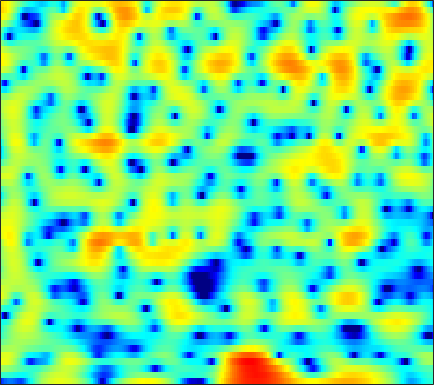

The table this chart was drawn from, first rows:
-13.897, -12.526, -11.305, -10.617, -10.423, -10.549, -11.096, -11.712, -12.54, -12.782, -11.779, -10.325, -8.1061, -5.9953, -4.5767, -2.9225, -1.5141, -0.59677, 0.45473, 1.3389, 2.0669, 2.5234, 3.0279, 3.4155
-3.02, -3.041, -3.106, -3.237, -3.384, -3.652, -3.981, -4.256, -4.608, -4.873, -4.959, -4.854, -4.478, -3.862, -3.289, -2.454, -1.592, -0.9649, -0.1699, 0.555, 1.203, 1.635, 2.136, 2.55
1.23, 1.127, 0.9309, 0.6576, 0.4101, 0.0206, -0.4236, -0.7865, -1.293, -1.799, -2.282, -2.61, -2.966, -3.207, -3.296, -3.276, -3.089, -2.851, -2.413, -1.871, -1.249, -0.7634, -0.1007, 0.5486
4.215, 4.212, 4.049, 3.697, 3.3, 2.584, 1.63, 0.7306, -0.7405, -2.581, -4.888, -7.002, -10.35, -13.47, -14.15, -12.68, -10.95, -10.05, -9.415, -9.048, -8.468, -7.638, -5.949, -3.948
3.377, 3.639, 3.789, 3.722, 3.531, 3.09, 2.427, 1.789, 0.7473, -0.4779, -1.825, -2.841, -4.053, -4.926, -5.317, -5.578, -5.746, -5.956, -6.448, -7.161, -7.837, -7.926, -7.028, -5.256
0.6421, 0.994, 1.348, 1.58, 1.677, 1.704, 1.617, 1.485, 1.236, 0.9284, 0.5812, 0.3168, -0.0212, -0.3383, -0.5623, -0.8412, -1.093, -1.265, -1.455, -1.592, -1.663, -1.668, -1.595, -1.444
-1.256, -0.8005, -0.2444, 0.2425, 0.5525, 0.8933, 1.149, 1.286, 1.397, 1.435, 1.402, 1.339, 1.216, 1.057, 0.9155, 0.7041, 0.4702, 0.2816, 0.0229, -0.2365, -0.4865, -0.6645, -0.8902, -1.115
-3.206, -2.357, -1.349, -0.4758, 0.08372, 0.7171, 1.235, 1.554, 1.886, 2.111, 2.23, 2.25, 2.183, 2.021, 1.841, 1.53, 1.145, 0.8166, 0.3324, -0.1792, -0.6995, -1.08, -1.554, -1.99
-3.993, -2.982, -1.813, -0.7829, -0.0839, 0.7722, 1.526, 2.014, 2.55, 2.948, 3.201, 3.288, 3.251, 3.028, 2.739, 2.179, 1.425, 0.7319, -0.357, -1.599, -2.902, -3.811, -4.747, -5.216
-4.548, -4.493, -4.036, -3.061, -2.09, -0.6787, 0.6732, 1.57, 2.575, 3.339, 3.869, 4.114, 4.23, 4.09, 3.804, 3.153, 2.158, 1.152, -0.6272, -3.099, -6.713, -10.91, -23.53, -16.4
-10.07, -15.58, -24.59, -11.85, -7.769, -4.307, -1.939, -0.5949, 0.8381, 1.947, 2.765, 3.209, 3.598, 3.754, 3.716, 3.442, 2.902, 2.329, 1.37, 0.2504, -0.9298, -1.752, -2.553, -2.876
-2.449, -3.196, -3.9, -4.158, -4.059, -3.662, -3.12, -2.608, -1.747, -0.7178, 0.3487, 1.084, 1.899, 2.484, 2.763, 2.932, 2.87, 2.686, 2.29, 1.767, 1.183, 0.7378, 0.1599, -0.3741
2.308, 1.526, 0.2986, -1.231, -2.706, -5.364, -9.195, -12.02, -9.826, -5.329, -2.103, -0.3376, 1.365, 2.495, 3.031, 3.406, 3.46, 3.313, 2.885, 2.231, 1.413, 0.7298, -0.2115, -1.127
4.148, 3.599, 2.708, 1.575, 0.5505, -0.9357, -2.233, -2.785, -2.528, -1.308, 0.1409, 1.097, 2.091, 2.745, 3.015, 3.072, 2.792, 2.373, 1.519, 0.2939, -1.347, -2.886, -5.381, -8.326
3.207, 3.089, 2.853, 2.555, 2.315, 2.009, 1.753, 1.645, 1.607, 1.664, 1.798, 1.897, 1.953, 1.883, 1.741, 1.382, 0.7975, 0.1946, -0.8413, -2.193, -3.952, -5.586, -8.211, -11.34
1.78, 2.013, 2.252, 2.428, 2.519, 2.57, 2.555, 2.521, 2.447, 2.316, 2.12, 1.937, 1.638, 1.259, 0.9128, 0.3852, -0.2266, -0.7495, -1.536, -2.404, -3.347, -4.099, -5.127, -6.056
0.05873, 0.7521, 1.538, 2.136, 2.46, 2.748, 2.89, 2.883, 2.746, 2.49, 2.095, 1.718, 1.141, 0.4888, -0.04027, -0.7454, -1.39, -1.815, -2.289, -2.646, -2.906, -3.057, -3.25, -3.417
-1.204, 0.03466, 1.323, 2.241, 2.712, 3.119, 3.297, 3.261, 3.001, 2.537, 1.856, 1.188, 0.0855, -1.215, -2.309, -3.838, -5.188, -5.797, -5.879, -5.274, -4.39, -3.704, -2.884, -2.243
-0.2689, 0.7351, 1.805, 2.593, 3.026, 3.361, 3.413, 3.301, 2.934, 2.273, 1.351, 0.4567, -1.078, -3.096, -5.039, -8.67, -14.99, -27.76, -17.11, -10.27, -6.747, -4.997, -3.269, -2.006
0.5535, 1.284, 2.111, 2.735, 3.069, 3.281, 3.194, 2.985, 2.497, 1.75, 0.7952, -0.02371, -1.237, -2.613, -3.678, -5.047, -6.184, -6.601, -6.432, -5.627, -4.52, -3.666, -2.688, -1.845
0.2857, 1.404, 2.578, 3.392, 3.719, 3.818, 3.593, 3.155, 2.29, 1.205, -0.07833, -1.043, -2.162, -3.009, -3.403, -3.654, -3.717, -3.706, -3.527, -3.286, -2.974, -2.681, -2.266, -1.912
1.133, 2.681, 4.107, 4.965, 5.228, 5.148, 4.61, 3.817, 2.254, 0.05896, -3.049, -6.105, -10.22, -10.1, -8.08, -5.953, -4.659, -4.182, -4.004, -4.095, -4.344, -4.529, -4.466, -4.137
3.59, 4.315, 5.078, 5.452, 5.517, 5.273, 4.574, 3.828, 2.341, 0.3188, -2.23, -4.406, -6.758, -7.368, -6.748, -5.89, -5.587, -5.772, -6.783, -8.648, -11.63, -14.7, -16.81, -13.56
4.082, 4.397, 4.693, 4.811, 4.774, 4.52, 4.027, 3.508, 2.635, 1.569, 0.442, -0.4246, -1.488, -2.361, -2.99, -3.756, -4.693, -5.568, -7.02, -9.025, -11.34, -13.18, -14.37, -13.75
3.574, 3.825, 4.035, 4.162, 4.149, 3.999, 3.711, 3.356, 2.814, 2.131, 1.372, 0.7648, -0.08256, -0.9122, -1.549, -2.386, -3.258, -3.948, -4.891, -5.879, -6.827, -7.529, -8.431, -9.268
2.474, 2.841, 3.25, 3.541, 3.652, 3.665, 3.515, 3.284, 2.841, 2.249, 1.518, 0.932, 0.07779, -0.7706, -1.355, -2.079, -2.637, -2.995, -3.388, -3.712, -4.078, -4.325, -4.793, -5.338
0.4462, 1.179, 2.074, 2.718, 3.072, 3.322, 3.297, 3.147, 2.662, 1.952, 0.9802, 0.09203, -1.237, -2.668, -3.647, -4.551, -4.749, -4.457, -3.782, -3.046, -2.415, -2.053, -1.694, -1.528
-3.275, -1.679, 0.001951, 1.242, 1.896, 2.416, 2.57, 2.437, 1.971, 1.116, -0.1306, -1.422, -3.674, -7.05, -10.89, -20.6, -15.61, -10.22, -6.126, -3.588, -1.811, -0.8541, 0.1196, 0.8153
-6.005, -3.77, -1.664, -0.2029, 0.5421, 1.115, 1.323, 1.194, 0.8124, 0.06094, -0.9488, -1.894, -3.348, -4.937, -6.057, -6.944, -6.593, -5.636, -4.031, -2.443, -1.099, -0.2398, 0.6603, 1.377
-2.819, -1.754, -0.5934, 0.2652, 0.6716, 0.9244, 0.8555, 0.6042, 0.03042, -0.7521, -1.661, -2.326, -3.136, -3.612, -3.763, -3.597, -3.145, -2.607, -1.792, -0.954, -0.2001, 0.3001, 0.8549, 1.268
1.158, 1.537, 1.951, 2.208, 2.246, 2.09, 1.59, 1.032, -0.1234, -1.612, -3.507, -5.021, -6.641, -6.844, -5.983, -4.376, -2.806, -1.823, -0.7399, 0.05152, 0.6067, 0.8382, 0.9784, 0.9099
3.168, 3.378, 3.613, 3.689, 3.637, 3.336, 2.738, 2.032, 0.7161, -1.249, -4.139, -7.272, -13.53, -13.13, -8.634, -4.652, -2.197, -0.9382, 0.1822, 0.8203, 1.036, 0.9514, 0.4618, -0.4247
1.537, 1.956, 2.477, 2.841, 3.009, 3.015, 2.811, 2.466, 1.826, 0.9323, -0.08467, -0.8131, -1.511, -1.674, -1.43, -0.818, -0.1503, 0.2829, 0.6409, 0.7436, 0.5082, 0.1245, -0.7861, -2.166
-2.601, -1.497, -0.2599, 0.7652, 1.345, 1.902, 2.215, 2.299, 2.227, 2.012, 1.713, 1.452, 1.178, 0.9515, 0.8628, 0.7792, 0.7466, 0.6928, 0.5672, 0.3159, -0.1064, -0.5382, -1.29, -2.218
-6.426, -4.38, -2.26, -0.5591, 0.4187, 1.448, 2.1, 2.424, 2.604, 2.582, 2.39, 2.172, 1.812, 1.452, 1.189, 0.892, 0.6362, 0.4565, 0.2223, -0.08746, -0.4747, -0.8784, -1.481, -2.213
-6.759, -4.496, -1.905, 0.07608, 1.271, 2.409, 3.172, 3.477, 3.614, 3.416, 2.929, 2.427, 1.565, 0.667, 0.03989, -0.5405, -0.7893, -0.7663, -0.6555, -0.5947, -0.7341, -1.039, -1.746, -2.83
-4.532, -2.302, 0.1081, 1.925, 2.99, 3.985, 4.588, 4.741, 4.6, 4.023, 2.976, 1.843, -0.2127, -3.048, -5.651, -8.432, -7.24, -5.201, -3.021, -1.65, -1.045, -0.9689, -1.505, -2.72
-1.679, -0.4523, 1.079, 2.32, 3.024, 3.726, 4.027, 4.052, 3.712, 2.977, 1.811, 0.5888, -1.513, -4.295, -6.76, -9.18, -8.241, -6.41, -4.239, -2.783, -1.879, -1.541, -1.437, -1.703
-0.7329, 0.143, 1.183, 2.047, 2.534, 2.948, 3.081, 2.998, 2.636, 1.988, 1.087, 0.2521, -0.9557, -2.203, -2.989, -3.751, -4.02, -3.894, -3.493, -2.95, -2.407, -2.067, -1.677, -1.427
-0.2537, 0.6825, 1.654, 2.403, 2.804, 3.086, 3.133, 2.973, 2.542, 1.864, 0.9397, 0.1124, -1.101, -2.375, -3.24, -4.184, -4.712, -4.784, -4.534, -3.939, -3.269, -2.753, -2.125, -1.589
0.6722, 1.613, 2.554, 3.223, 3.561, 3.773, 3.747, 3.529, 2.997, 2.169, 0.9825, -0.1105, -1.991, -4.325, -6.441, -9.541, -11.35, -10.81, -8.684, -6.704, -5.147, -4.207, -3.228, -2.397
1.688, 2.343, 3.093, 3.62, 3.878, 4.061, 3.987, 3.797, 3.305, 2.49, 1.348, 0.23, -1.734, -4.354, -6.855, -11.09, -14.22, -13.02, -10.12, -8.079, -6.782, -6.184, -5.474, -4.743
1.777, 2.154, 2.629, 3.035, 3.283, 3.511, 3.586, 3.537, 3.291, 2.825, 2.134, 1.427, 0.3196, -0.9705, -2.04, -3.373, -4.444, -5.084, -5.745, -6.49, -7.738, -9.043, -11.11, -11.79
0.1323, 0.2386, 0.4735, 0.9258, 1.335, 1.874, 2.371, 2.612, 2.781, 2.79, 2.595, 2.335, 1.885, 1.306, 0.8036, 0.0847, -0.7141, -1.369, -2.395, -3.734, -5.608, -7.464, -10.61, -12.03
-4.967, -5.975, -6.061, -4.587, -3.176, -1.496, -0.2465, 0.4408, 1.07, 1.433, 1.615, 1.696, 1.678, 1.576, 1.482, 1.266, 0.9442, 0.6588, 0.1742, -0.419, -1.04, -1.439, -1.827, -1.818
-9.034, -13.64, -15.28, -9.302, -6.293, -3.912, -2.56, -1.921, -1.468, -1.257, -1.044, -0.8456, -0.4991, -0.08029, 0.2178, 0.5529, 0.8068, 0.9177, 0.997, 1.026, 1.052, 1.065, 1.157, 1.33
-1.436, -2.028, -2.441, -2.424, -2.31, -2.239, -2.532, -3.109, -4.274, -5.642, -6.502, -6.282, -4.84, -3.166, -2.134, -1.032, -0.2489, 0.1595, 0.5727, 0.9095, 1.204, 1.42, 1.753, 2.085
3.527, 3.131, 2.583, 1.97, 1.381, 0.4176, -0.9437, -2.407, -5.238, -9.939, -18.08, -15.19, -8.573, -5.096, -3.503, -2.234, -1.615, -1.395, -1.309, -1.234, -0.9398, -0.4963, 0.2178, 0.9705
5.533, 5.156, 4.574, 3.889, 3.279, 2.343, 1.241, 0.2918, -1.053, -2.335, -3.185, -3.427, -3.209, -2.822, -2.618, -2.752, -3.46, -4.42, -6.435, -8.917, -9.387, -7.437, -4.468, -2.195
5.167, 4.791, 4.21, 3.582, 3.133, 2.487, 1.81, 1.318, 0.718, 0.157, -0.324, -0.6264, -0.9639, -1.352, -1.742, -2.506, -3.688, -4.981, -7.39, -10.41, -11.09, -8.854, -5.545, -3.126
3.33, 2.802, 2.1, 1.453, 1.044, 0.6249, 0.3354, 0.1817, -0.000762, -0.1502, -0.3113, -0.4237, -0.6328, -0.8887, -1.153, -1.551, -2.009, -2.393, -2.833, -3.047, -2.846, -2.389, -1.576, -0.6956
0.3379, -0.7608, -2.226, -3.391, -3.91, -3.908, -3.401, -2.957, -2.455, -2.071, -1.821, -1.72, -1.674, -1.671, -1.667, -1.657, -1.607, -1.51, -1.293, -0.9339, -0.4561, -0.03506, 0.607, 1.261
-2.276, -4.45, -8.82, -16.48, -19.63, -12.16, -8.293, -6.62, -5.234, -4.494, -4.122, -4.022, -3.954, -3.939, -3.874, -3.714, -3.386, -2.987, -2.296, -1.454, -0.534, 0.1705, 1.107, 1.993
-0.7998, -2.315, -4.661, -6.772, -7.639, -7.479, -6.78, -6.35, -6.137, -6.274, -6.648, -6.977, -7.462, -7.964, -8.351, -8.597, -8.225, -7.461, -5.858, -4.019, -2.189, -0.9369, 0.5235, 1.778
2.731, 1.97, 0.8339, -0.3632, -1.229, -2.376, -3.607, -4.68, -6.397, -8.354, -10.33, -11.46, -12.54, -13.51, -14.87, -18.54, -24.45, -18.61, -11.49, -7.083, -3.993, -2.218, -0.3202, 1.143
5.632, 5.165, 4.33, 3.253, 2.3, 0.769, -1.14, -2.932, -6.025, -10.54, -18.55, -37.17, -19.49, -15.21, -13.93, -13.38, -12.7, -11.35, -8.664, -5.993, -3.737, -2.298, -0.8043, 0.3009
6.772, 6.444, 5.803, 4.926, 4.108, 2.777, 1.15, -0.2893, -2.451, -4.843, -7.063, -8.179, -8.716, -8.47, -8.094, -7.575, -7.021, -6.494, -5.683, -4.731, -3.723, -2.987, -2.164, -1.614
6.229, 5.976, 5.485, 4.833, 4.234, 3.311, 2.252, 1.388, 0.192, -0.9924, -2.093, -2.816, -3.644, -4.308, -4.797, -5.423, -6.047, -6.513, -7.059, -7.201, -6.748, -6.111, -5.019, -4.129
